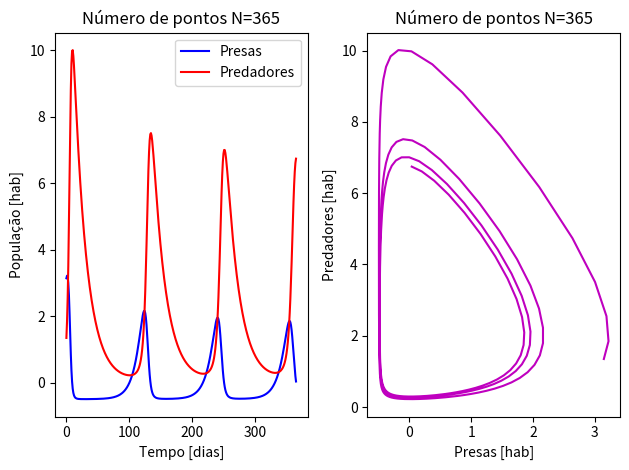
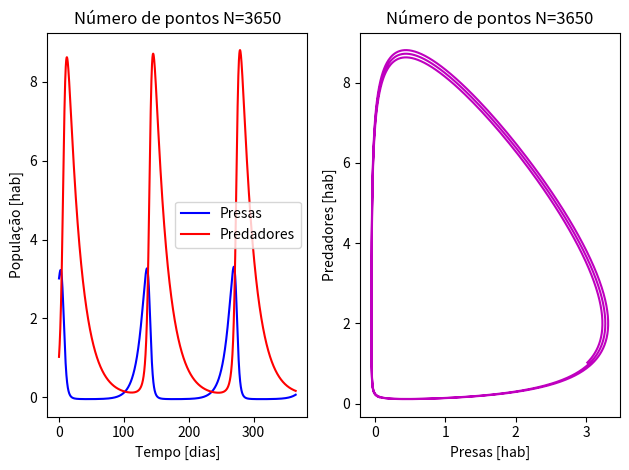
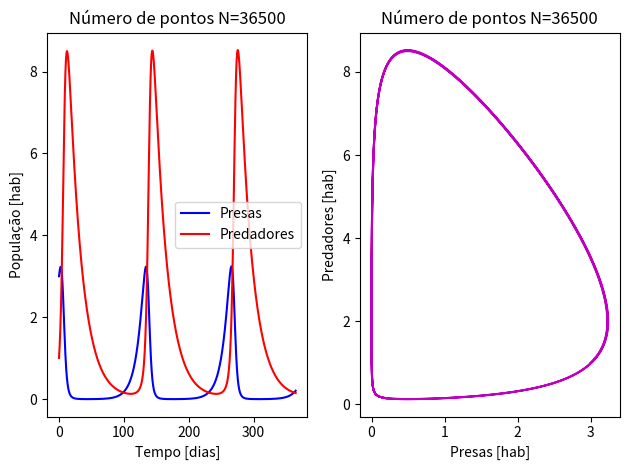

Reproduce these figures in Python, in order.
import numpy as np
import matplotlib.pyplot as plt

def f(x,y):
    """
    Função que define o sistema predador presa, essa função retorna um array
    com duas linhas e uma coluna, representando o sistema apresentado no problema
    """

    #Alocar memória para o nparray
    f=np.zeros(shape=(2,1))

    #Definindo as constantes
    c1=0.1
    d1=0.05
    c2=0.1
    d2=0.05

    #Definindo a função f(x,y)
    f[0,0]=c1*x-d1*x*y
    f[1,0]=c2*x*y-d2*y

    return f


def RK(t_ini,t_fini,x0,y0,h,N):
    """
    Integrador usando o método Runge-Kutta apresentano na pag 331 da Rugiero
    e estendido para um sistema de equações na pag 354 da mesma Rugiero
    """

    #Pegamos os valores de x0 e y0
    x=np.zeros(shape=(N,1))
    y=np.zeros(shape=(N,1))
    
    for i in range(N):        
        
        #Definindo os famosos coeficientes de RK
        k1=h*f(x0,y0)                                    
        k2=h*f(x0+h/2,y0+k1[1,0]/2)                       #como k1 é um array [2x1], vamos mandar só o k1 relativo ao y
        k3=h*f(x0+h/2,y0+k2[1,0]/2)                       #
        k4=h*f(x0+h,y0+k3[1,0])                           #

        #salvando os valores os valores
        x[i,0]=x0+1/6*(k1[0,0]+2*k2[0,0]+2*k3[0,0]+k4[0,0])
        y[i,0]=y0+1/6*(k1[1,0]+2*k2[1,0]+2*k3[1,0]+k4[1,0])

        #Atualizando os novos valores
        x0=x[i,0]
        y0=y[i,0]

    return x,y

def plot(x,y,t,N):
    """
    Função para plotar
    """

    #Abre uma figura com dois axis para plotar
    fig,ax=plt.subplots(1,2)                     

    #Primeiro axis (populações vs tempo)
    ax[0].plot(t,x,'b',label='Presas')                   #Plotando as presas
    ax[0].plot(t,y,'r',label='Predadores')               #Plotando os predadores 
    ax[0].legend()                                       #Colocando uma legenda bacana
    ax[0].set_xlabel("Tempo [dias]")                     #Não se esqueça de colocar o nome nos eixos
    ax[0].set_ylabel("População [hab]")                  #
    ax[0].set_title("Número de pontos N={}".format(N))   #Um breve título explicando o plot

    #Segundo axis (presas vs predadores)
    ax[1].plot(x,y,'m')                                  #Plotando presas e predadores
    ax[1].set_xlabel("Presas [hab]")                     #Nome dos eixos
    ax[1].set_ylabel("Predadores [hab]")                 #
    ax[1].set_title("Número de pontos N={}".format(N))   #Um breve título explicando o plot
    fig.tight_layout()                                   #Otimizando o espaço
    plt.savefig('N{}.png'.format(N))                     # Savando a figura pra ficar um relatorio bonito

    

# ========================================================================================== #
# ===================================== M  A  I  N  ======================================== #
# ========================================================================================== #

# Para simplicidade vamos chamar u1 de x e u2 de y.


#Dados do problema
t_ini=0
t_fini=365

#Condições iniciais
x0=3
y0=1

#Caso1
N1=365
h1=(t_fini-t_ini)/N1
t1=np.linspace(t_ini,t_fini,N1) #cria um array com N1 pontos entre os valores t_ini e t_fini

#Caso2
N2=3650
h2=(t_fini-t_ini)/N2
t2=np.linspace(t_ini,t_fini,N2)

#Caso3
N3=36500
h3=(t_fini-t_ini)/N3
t3=np.linspace(t_ini,t_fini,N3)

"""...Tentar mais casos e ver o que acontece..."""

#Solver
x1,y1 = RK(t_ini,t_fini,x0,y0,h1,N1)
x2,y2 = RK(t_ini,t_fini,x0,y0,h2,N2)
x3,y3 = RK(t_ini,t_fini,x0,y0,h3,N3)

# ========================================================================================== #
# ===================================== P  L  O  T  ======================================== #
# ========================================================================================== #

#plotando os casos
plot(x1,y1,t1,N1)

plot(x2,y2,t2,N2)

plot(x3,y3,t3,N3)
plt.show() #Mostra a figura (tem que ter se não estiver usando o spyder)



